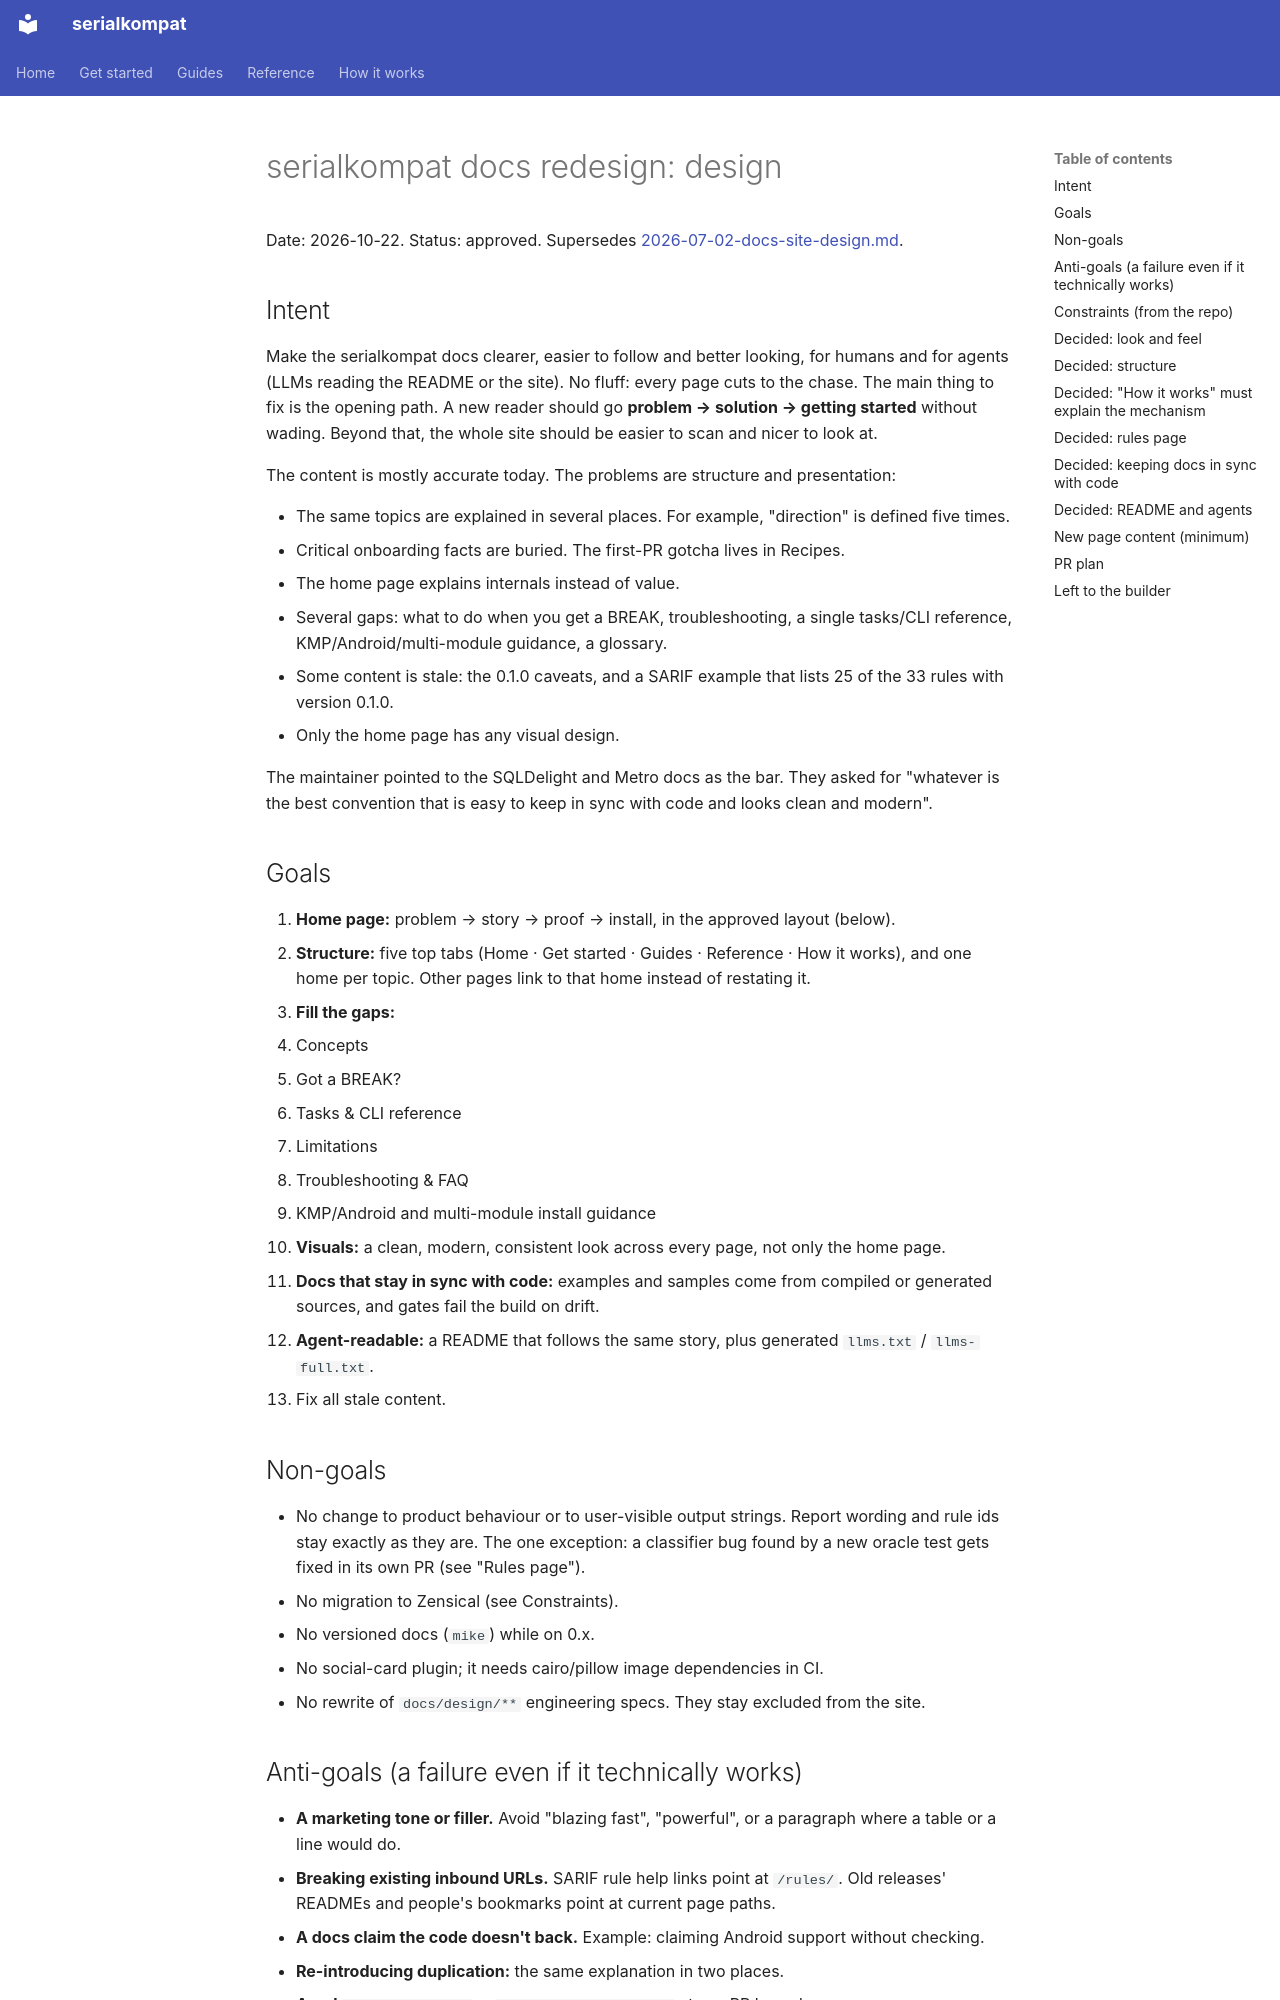

repository: chrisjenx/serialkompat · page: design/2026-10-22-docs-site-redesign/index.html · generator: mkdocs

# serialkompat docs redesign: design

Date: 2026-10-22. Status: approved. Supersedes
[2026-07-02-docs-site-design.md](2026-07-02-docs-site-design.md).

## Intent

Make the serialkompat docs clearer, easier to follow and better looking, for humans and
for agents (LLMs reading the README or the site). No fluff: every page cuts to the
chase. The main thing to fix is the opening path. A new reader should go
**problem → solution → getting started** without wading. Beyond that, the
whole site should be easier to scan and nicer to look at.

The content is mostly accurate today. The problems are structure and presentation:

- The same topics are explained in several places. For example, "direction" is defined
  five times.
- Critical onboarding facts are buried. The first-PR gotcha lives in Recipes.
- The home page explains internals instead of value.
- Several gaps: what to do when you get a BREAK, troubleshooting, a single tasks/CLI
  reference, KMP/Android/multi-module guidance, a glossary.
- Some content is stale: the 0.1.0 caveats, and a SARIF example that lists 25 of the 33
  rules with version 0.1.0.
- Only the home page has any visual design.

The maintainer pointed to the SQLDelight and Metro docs as the bar. They asked for
"whatever is the best convention that is easy to keep in sync with code and looks clean
and modern".

## Goals

1. **Home page:** problem → story → proof → install, in the approved layout (below).
2. **Structure:** five top tabs (Home · Get started · Guides · Reference · How it works),
   and one home per topic. Other pages link to that home instead of restating it.
3. **Fill the gaps:**
   - Concepts
   - Got a BREAK?
   - Tasks & CLI reference
   - Limitations
   - Troubleshooting & FAQ
   - KMP/Android and multi-module install guidance
4. **Visuals:** a clean, modern, consistent look across every page, not only the home page.
5. **Docs that stay in sync with code:** examples and samples come from compiled or
   generated sources, and gates fail the build on drift.
6. **Agent-readable:** a README that follows the same story, plus generated
   `llms.txt` / `llms-full.txt`.
7. Fix all stale content.

## Non-goals

- No change to product behaviour or to user-visible output strings. Report wording and
  rule ids stay exactly as they are. The one exception: a classifier bug found by a new
  oracle test gets fixed in its own PR (see "Rules page").
- No migration to Zensical (see Constraints).
- No versioned docs (`mike`) while on 0.x.
- No social-card plugin; it needs cairo/pillow image dependencies in CI.
- No rewrite of `docs/design/**` engineering specs. They stay excluded from the site.

## Anti-goals (a failure even if it technically works)

- **A marketing tone or filler.** Avoid "blazing fast", "powerful", or a paragraph where
  a table or a line would do.
- **Breaking existing inbound URLs.** SARIF rule help links point at `/rules/`. Old
  releases' READMEs and people's bookmarks point at current page paths.
- **A docs claim the code doesn't back.** Example: claiming Android support without
  checking.
- **Re-introducing duplication:** the same explanation in two places.
- **A red `./gradlew build` or `mkdocs build --strict`** at any PR boundary.
